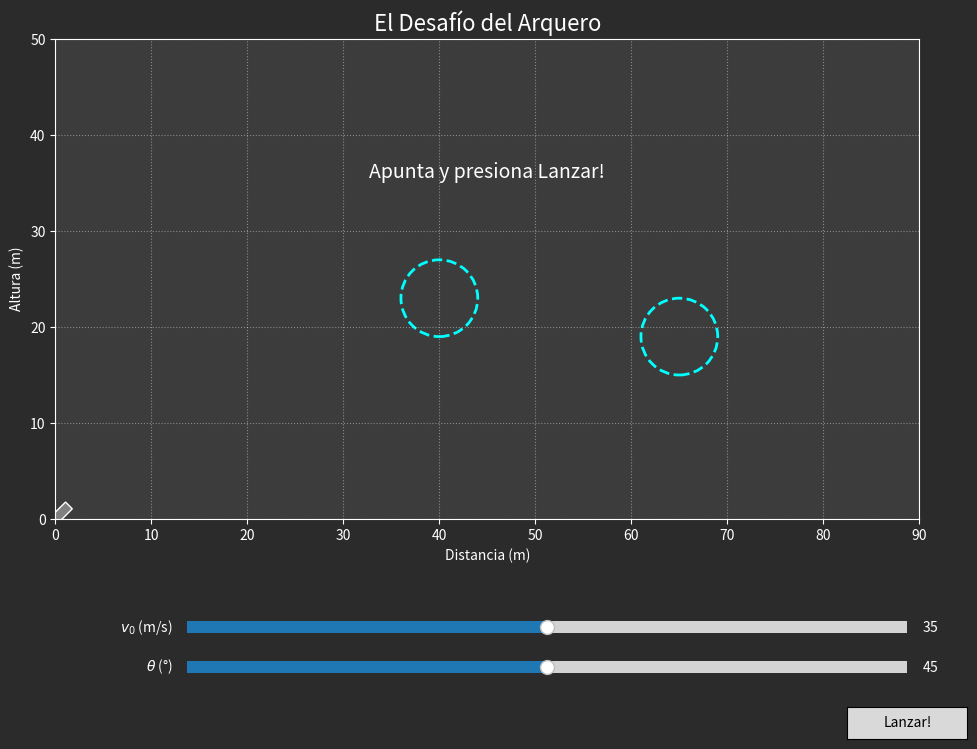

Source code (Python):
# arquero_simulacion_final_con_deteccion.py
import numpy as np
import matplotlib.pyplot as plt
from matplotlib.patches import Circle, Rectangle
from matplotlib.widgets import Slider, Button
import matplotlib.animation as animation

# --- 1. Parámetros y Constantes ---
g = 9.81
x1, y1, R1 = 40.0, 23.0, 4.0
x2, y2, R2 = 65.0, 19.0, 4.0
X_LIMIT, Y_LIMIT = 90, 50

# --- 2. Configuración de la Figura (Modo Oscuro) ---
fig, ax = plt.subplots(figsize=(12, 8))
plt.subplots_adjust(left=0.1, bottom=0.3, top=0.9)
BACKGROUND_COLOR = '#2B2B2B'; PLOT_COLOR = '#3C3C3C'; LIGHT_COLOR = 'white'
fig.patch.set_facecolor(BACKGROUND_COLOR); ax.set_facecolor(PLOT_COLOR)
for spine in ax.spines.values(): spine.set_color(LIGHT_COLOR)
ax.tick_params(axis='both', colors=LIGHT_COLOR)
ax.set_xlim(0, X_LIMIT); ax.set_ylim(0, Y_LIMIT); ax.set_aspect('equal', 'box')
ax.grid(True, linestyle=':', alpha=0.4, color=LIGHT_COLOR)
ax.set_title("El Desafío del Arquero", color=LIGHT_COLOR, fontsize=16)
ax.set_xlabel("Distancia (m)", color=LIGHT_COLOR); ax.set_ylabel("Altura (m)", color=LIGHT_COLOR)

# --- 3. Crear Artistas Gráficos ---
ring1_patch = Circle((x1, y1), R1, fc='none', ec='cyan', lw=2, ls='--'); ax.add_patch(ring1_patch)
ring2_patch = Circle((x2, y2), R2, fc='none', ec='cyan', lw=2, ls='--'); ax.add_patch(ring2_patch)
cannon = Rectangle((-2, -0.5), 4, 1, fc='gray', ec='white'); ax.add_patch(cannon)
projectile, = ax.plot([], [], 'o', color='orange', markersize=10, zorder=10)
trace, = ax.plot([], [], ':', color='orange', alpha=0.7)
status_text = ax.text(0.5, 0.7, "Apunta y presiona Lanzar!", ha='center', va='bottom', 
                      transform=ax.transAxes, fontsize=14, color=LIGHT_COLOR)
ani = None

# --- 4. Funciones de la Interfaz ---
def update_aim(val):
    theta_rad = np.radians(theta_slider.val)
    transform = plt.matplotlib.transforms.Affine2D().rotate(theta_rad) + ax.transData
    cannon.set_transform(transform)
    fig.canvas.draw_idle()

def launch(event):
    global ani
    v0 = v0_slider.val
    theta_rad = np.radians(theta_slider.val)
    
    # Resetear estado visual antes de cada lanzamiento
    ring1_patch.set_edgecolor('cyan')
    ring2_patch.set_edgecolor('cyan')
    status_text.set_text("")
    
    t_flight = (2 * v0 * np.sin(theta_rad)) / g if np.sin(theta_rad) > 0 else 0
    t_points = np.linspace(0, t_flight, num=150)
    x_points = v0 * np.cos(theta_rad) * t_points
    y_points = v0 * np.sin(theta_rad) * t_points - 0.5 * g * t_points**2
    trace_data = ([], [])

    # banderas para asegurar que cada anillo se compruebe solo una vez
    checked_ring1 = False
    checked_ring2 = False

    def init_anim():
        projectile.set_data([], [])
        trace.set_data([], [])
        return projectile, trace, ring1_patch, ring2_patch

    def animate_frame(i):
        nonlocal checked_ring1, checked_ring2

        # Detener animación si sale de los límites
        if y_points[i] < 0 or x_points[i] > X_LIMIT:
            ani.event_source.stop()
            return projectile, trace, ring1_patch, ring2_patch
        
        # Mover proyectil y dibujar traza
        projectile.set_data([x_points[i]], [y_points[i]])
        trace_data[0].append(x_points[i])
        trace_data[1].append(y_points[i])
        trace.set_data(trace_data[0], trace_data[1])
        
        # ******** LÓGICA DE DETECCIÓN EN TIEMPO REAL ********
        # Comprobar anillo 1 solo cuando el proyectil lo cruza
        if not checked_ring1 and x_points[i] >= x1:
            # Usamos la fórmula de la trayectoria para la máxima precisión
            y_at_x1 = x1 * np.tan(theta_rad) - (g * x1**2) / (2 * v0**2 * np.cos(theta_rad)**2 + 1e-6)
            hit1 = abs(y_at_x1 - y1) < R1
            ring1_patch.set_edgecolor('limegreen' if hit1 else 'red')
            checked_ring1 = True # Marcar como comprobado

        # Comprobar anillo 2 solo cuando el proyectil lo cruza
        if not checked_ring2 and x_points[i] >= x2:
            y_at_x2 = x2 * np.tan(theta_rad) - (g * x2**2) / (2 * v0**2 * np.cos(theta_rad)**2 + 1e-6)
            hit2 = abs(y_at_x2 - y2) < R2
            ring2_patch.set_edgecolor('limegreen' if hit2 else 'red')
            checked_ring2 = True # Marcar como comprobado
        # ******************************************************
        
        # Devolver todos los artistas que cambian para que blit funcione
        return projectile, trace, ring1_patch, ring2_patch

    ani = animation.FuncAnimation(fig, animate_frame, frames=len(t_points),
                                  init_func=init_anim, blit=True, interval=25, repeat=False)

    # Verificación final para el mensaje de texto
    def check_result_text(*args):
        y_at_x1 = np.interp(x1, x_points, y_points, left=Y_LIMIT, right=-1)
        y_at_x2 = np.interp(x2, x_points, y_points, left=Y_LIMIT, right=-1)
        hit1 = abs(y_at_x1 - y1) < R1
        hit2 = abs(y_at_x2 - y2) < R2
        if hit1 and hit2: 
            status_text.set_text("¡ÉXITO!")
            status_text.set_color('lime')
        else: 
            status_text.set_text("FALLO")
            status_text.set_color('red')
        fig.canvas.draw_idle()

    fig.canvas.new_timer(interval=len(t_points) * 25 + 200, callbacks=[(check_result_text, [], {})]).start()
    fig.canvas.draw_idle()


# --- 5. Creación y Conexión de Widgets ---
ax_v0 = plt.axes([0.25, 0.15, 0.6, 0.03]);
v0_slider = Slider(ax=ax_v0, label=r'$v_0$ (m/s)', valmin=10, valmax=60, valinit=35, initcolor='none')

ax_theta = plt.axes([0.25, 0.1, 0.6, 0.03]);
theta_slider = Slider(ax=ax_theta, label=r'$\theta$ (°)', valmin=0, valmax=90, valinit=45, initcolor='none')

ax_launch = plt.axes([0.8, 0.025, 0.1, 0.04]);
launch_button = Button(ax_launch, 'Lanzar!', hovercolor='limegreen')

for w in [v0_slider, theta_slider]: 
    w.label.set_color(LIGHT_COLOR)
    w.valtext.set_color(LIGHT_COLOR)
    w.ax.set_facecolor(BACKGROUND_COLOR)
launch_button.label.set_color('black')

theta_slider.on_changed(update_aim)
launch_button.on_clicked(launch)

# --- 6. Estado Inicial y Ejecución ---
update_aim(None)
plt.show()